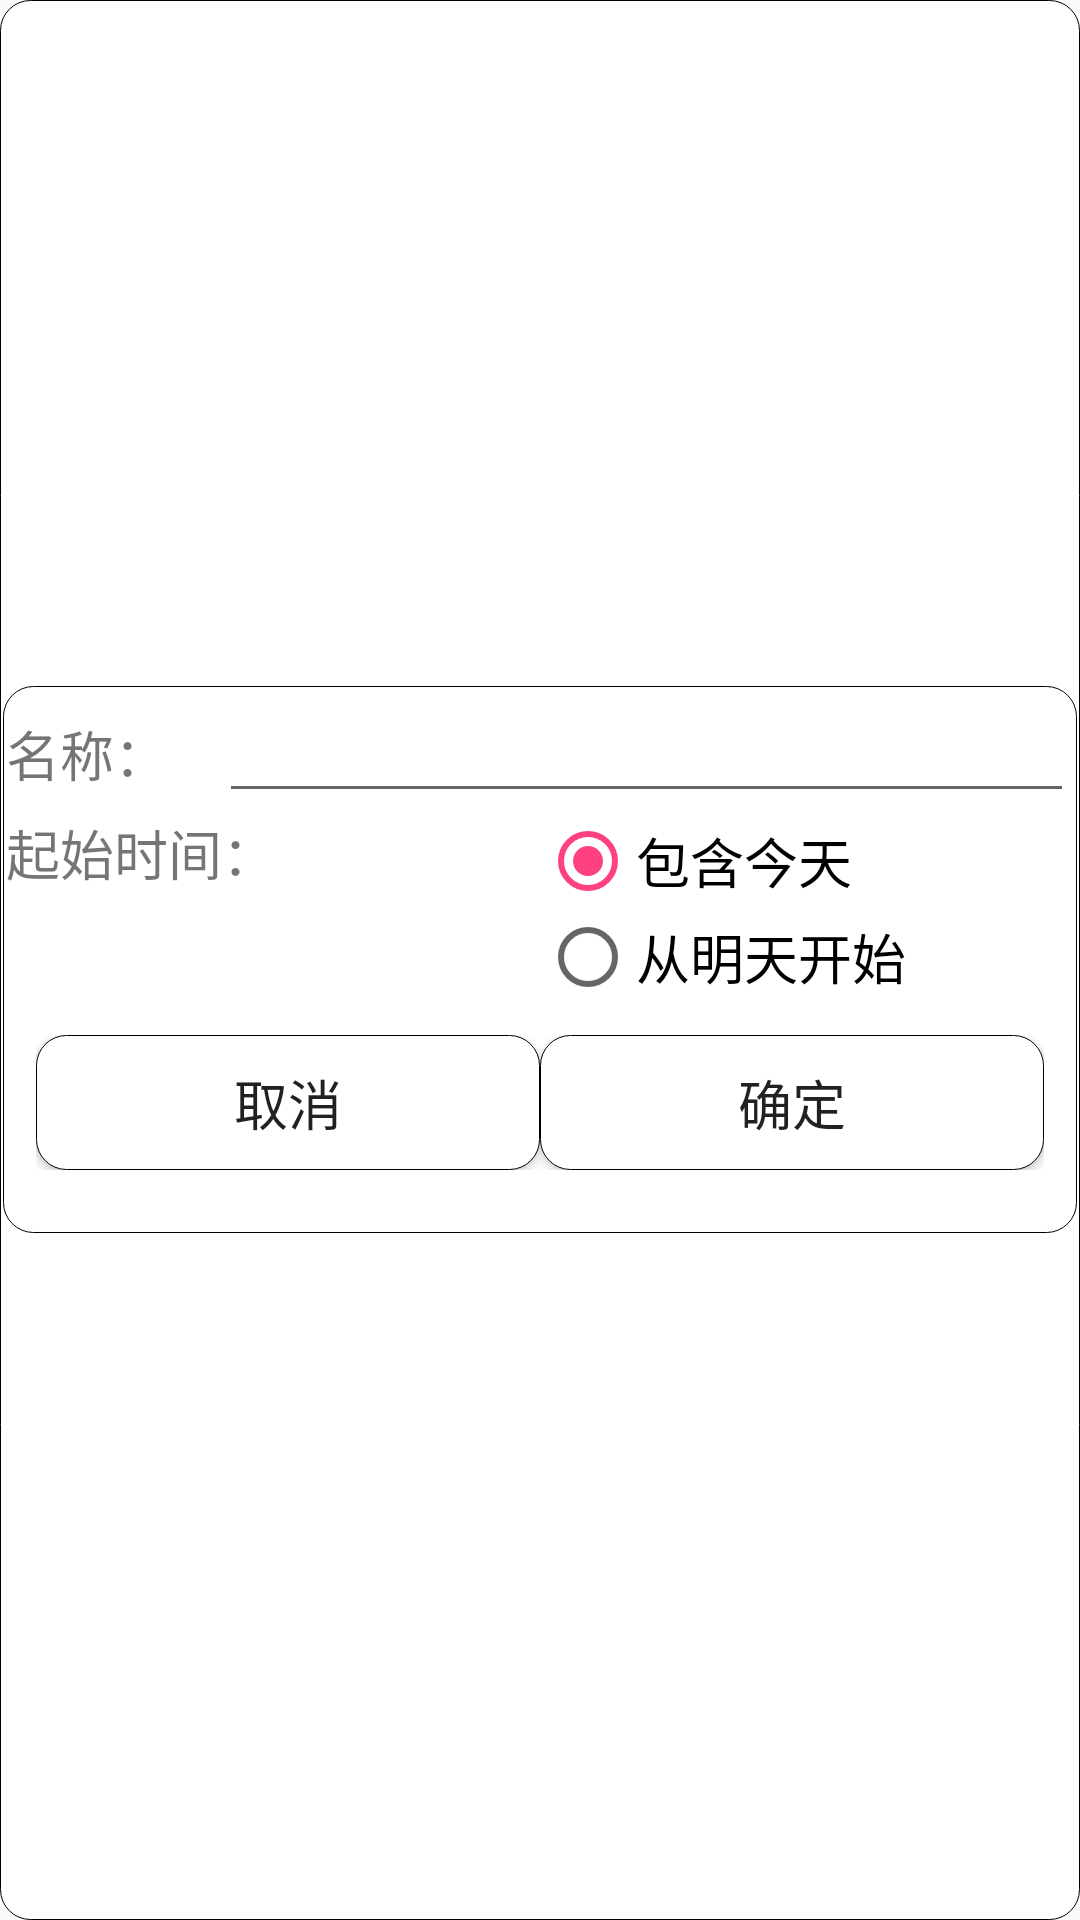

This screen was rendered from an Android layout file. Write that file and the resources it references.
<!-- AndroidManifest.xml: application theme AppTheme -->
<!-- res/layout/popupwindow_addlist.xml -->
<?xml version="1.0" encoding="utf-8"?>
<LinearLayout xmlns:android="http://schemas.android.com/apk/res/android"
    android:layout_width="match_parent"
    android:layout_height="match_parent"
    android:orientation="vertical"
    android:background="@drawable/boder"
    android:gravity="center">
    <LinearLayout
        android:orientation="vertical"
        android:layout_width="match_parent"
        android:layout_height="wrap_content"
        android:background="@drawable/boder">
    <LinearLayout
        android:layout_width="match_parent"
        android:layout_height="wrap_content"
        android:orientation="horizontal">
        <TextView
            android:layout_width="0dp"
            android:layout_height="wrap_content"
            android:layout_weight="1"
            android:text="@string/Name"
            android:textSize="18sp"/>
        <EditText
            android:id="@+id/add_name"
            android:layout_width="0dp"
            android:layout_height="wrap_content"
            android:layout_weight="4" />
    </LinearLayout>
    <LinearLayout
        android:orientation="horizontal"
        android:layout_width="match_parent"
        android:layout_height="wrap_content"
        android:textSize="18sp">
        <TextView
            android:layout_width="0dp"
            android:layout_height="wrap_content"
            android:layout_weight="1"
            android:text="@string/OriTime"
            android:textSize="18sp"/>
        <RadioGroup
            android:id="@+id/radioGroup"
            android:layout_width="0dp"
            android:layout_height="wrap_content"
            android:layout_weight="1"
            android:gravity="left">
            <RadioButton
                android:id="@+id/containtoday"
                android:layout_width="wrap_content"
                android:layout_height="wrap_content"
                android:text="@string/ContainToday"
                android:checked="true"
                android:textSize="18sp"/>
            <RadioButton
                android:id="@+id/startomorrow"
                android:layout_width="wrap_content"
                android:layout_height="wrap_content"
                android:text="@string/StartTomorrow"
                android:textSize="18sp" />
        </RadioGroup>
    </LinearLayout>
    <LinearLayout
        android:layout_margin="10dp"
        android:paddingBottom="10dp"
        android:layout_width="match_parent"
        android:layout_height="wrap_content"
        android:orientation="horizontal" >
        <Button
            android:id="@+id/cancel"
            android:layout_width="0dp"
            android:layout_weight="1"
            android:layout_height="45dp"
            android:text="@string/Cancel"
            android:textSize="18sp"
            android:background="@drawable/boder" />

        <Button
            android:id="@+id/confirm"
            android:layout_width="0dp"
            android:layout_weight="1"
            android:layout_height="45dp"
            android:text="@string/Confirm"
            android:textSize="18sp"
            android:background="@drawable/boder" />
    </LinearLayout>

    </LinearLayout>
</LinearLayout>
<!-- resources referenced by this layout -->
<resources>
  <!-- drawable boder (drawable) -->
  <?xml version="1.0" encoding="utf-8"?>
  <shape xmlns:android="http://schemas.android.com/apk/res/android" >
      //这里是Linearlayout布局的背景颜色
      <solid android:color="#FFFFFF" />
      //这里是设置边框线的粗细和颜色
      <stroke
          android:width="0.03dp"
          android:color="@color/Black" />
  
      <padding
          android:bottom="1dp"
          android:left="1dp"
          android:right="1dp"
          android:top="1dp" />
      //角的话，里边有参数可以单独设置
      <corners android:radius="10dp" />
  
  </shape>
  <string name="Cancel">取消</string>
  <string name="Confirm">确定</string>
  <string name="ContainToday">包含今天</string>
  <string name="Name">名称：</string>
  <string name="OriTime">起始时间：</string>
  <string name="StartTomorrow">从明天开始</string>
  <style name="AppTheme" parent="Theme.AppCompat.Light.DarkActionBar">
          
          <item name="colorPrimary">@color/colorPrimary</item>
          <item name="colorPrimaryDark">@color/colorPrimaryDark</item>
          <item name="colorAccent">@color/colorAccent</item>
      </style>
  <color name="Black">#ff000000</color>
  <color name="colorPrimary">#3F51B5</color>
  <color name="colorPrimaryDark">#303F9F</color>
  <color name="colorAccent">#FF4081</color>
</resources>
